Labelled photos from "NewDataset5000", an image-classification folder in CemFurkanKrc/goruntu_isleme. The possible labels are: 10kurus, 25kurus, 50kurus, 5kurus.

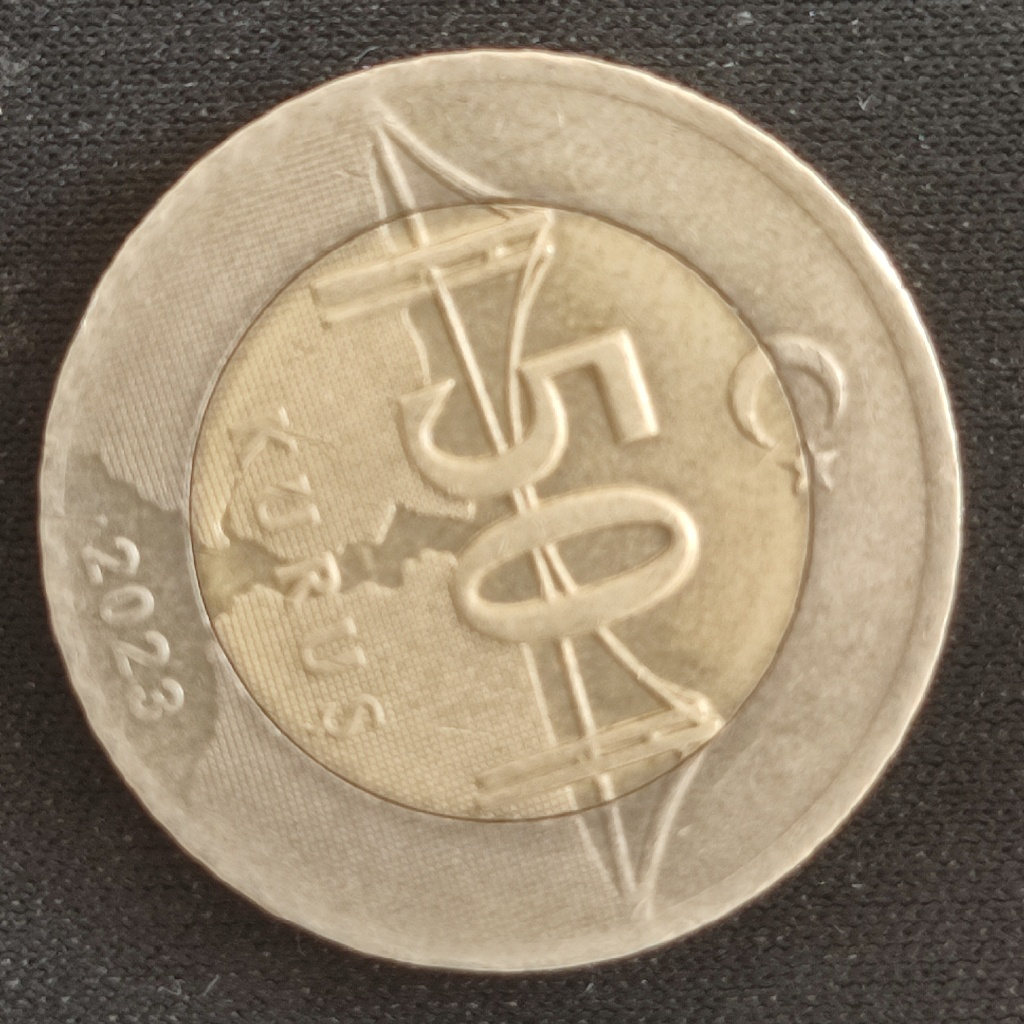
Label: 50kurus

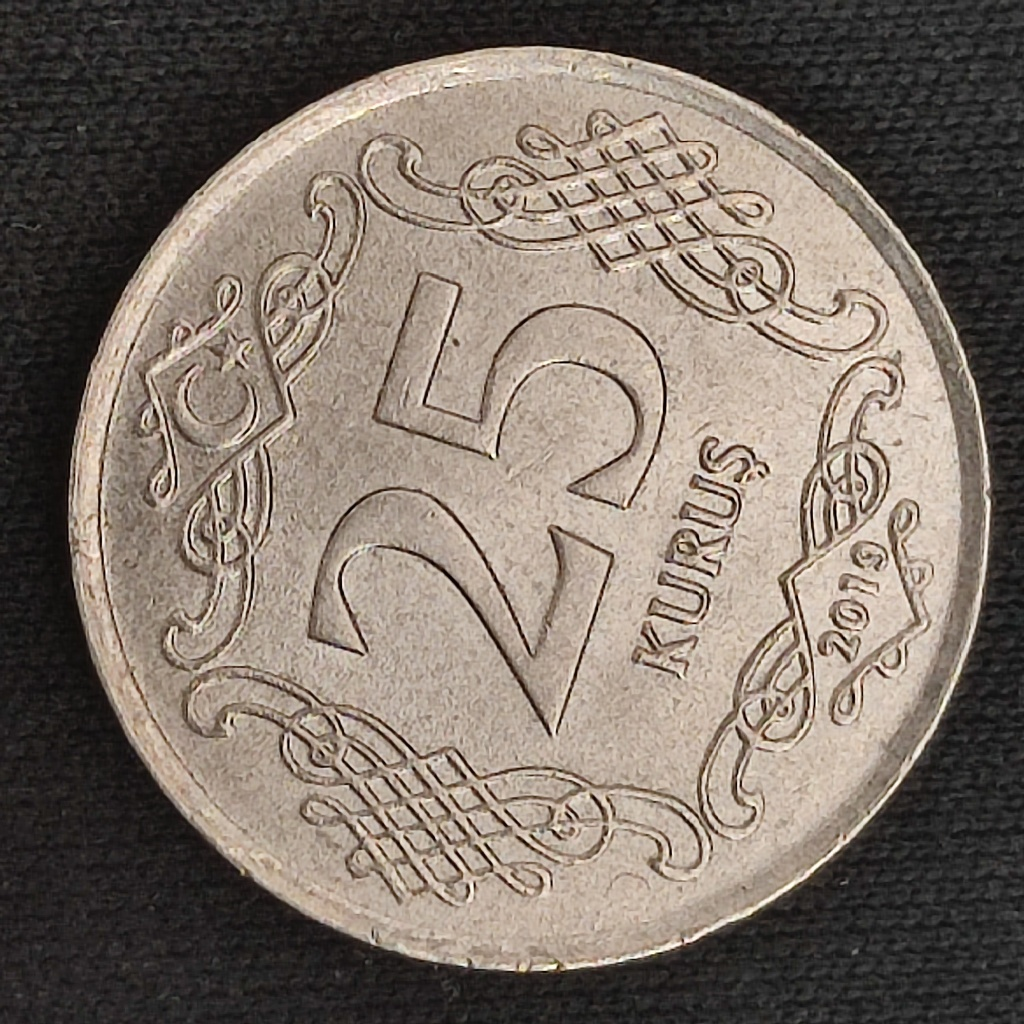
Label: 25kurus

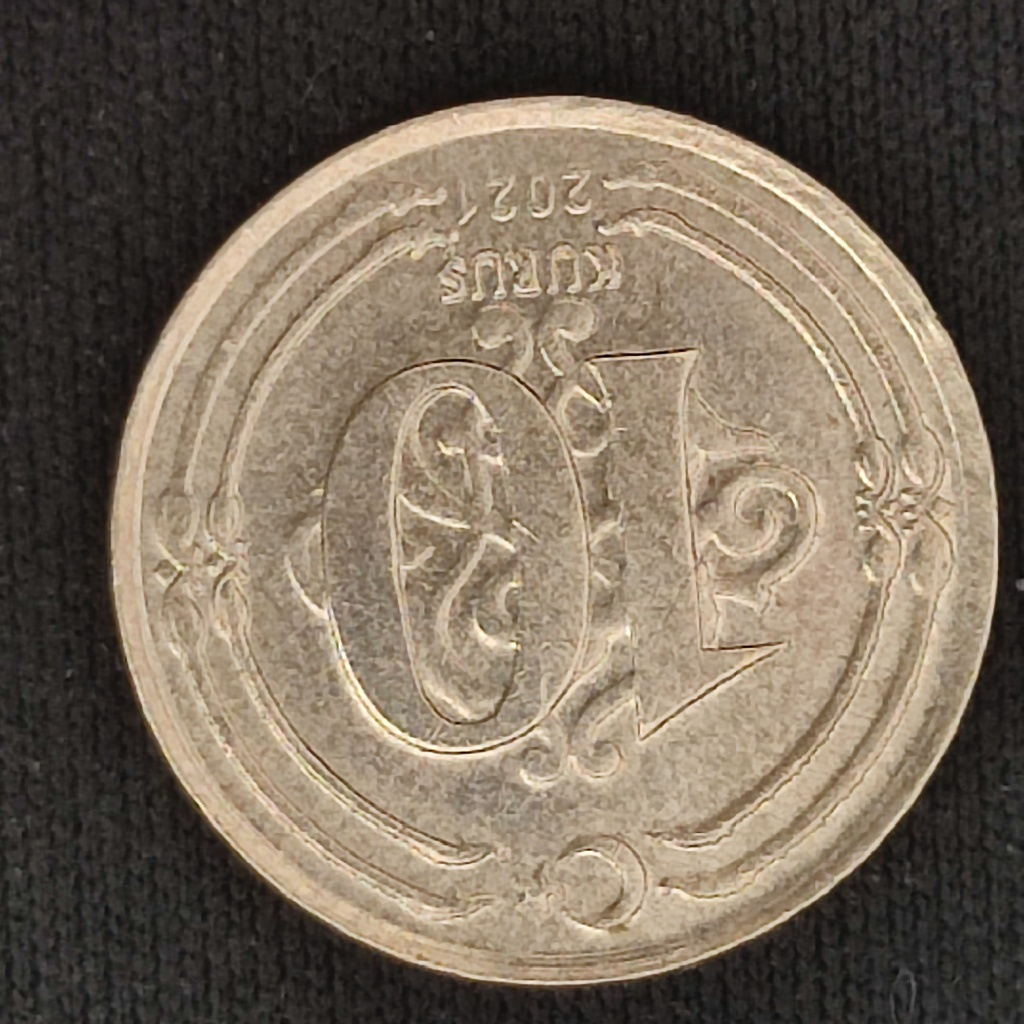
Label: 10kurus

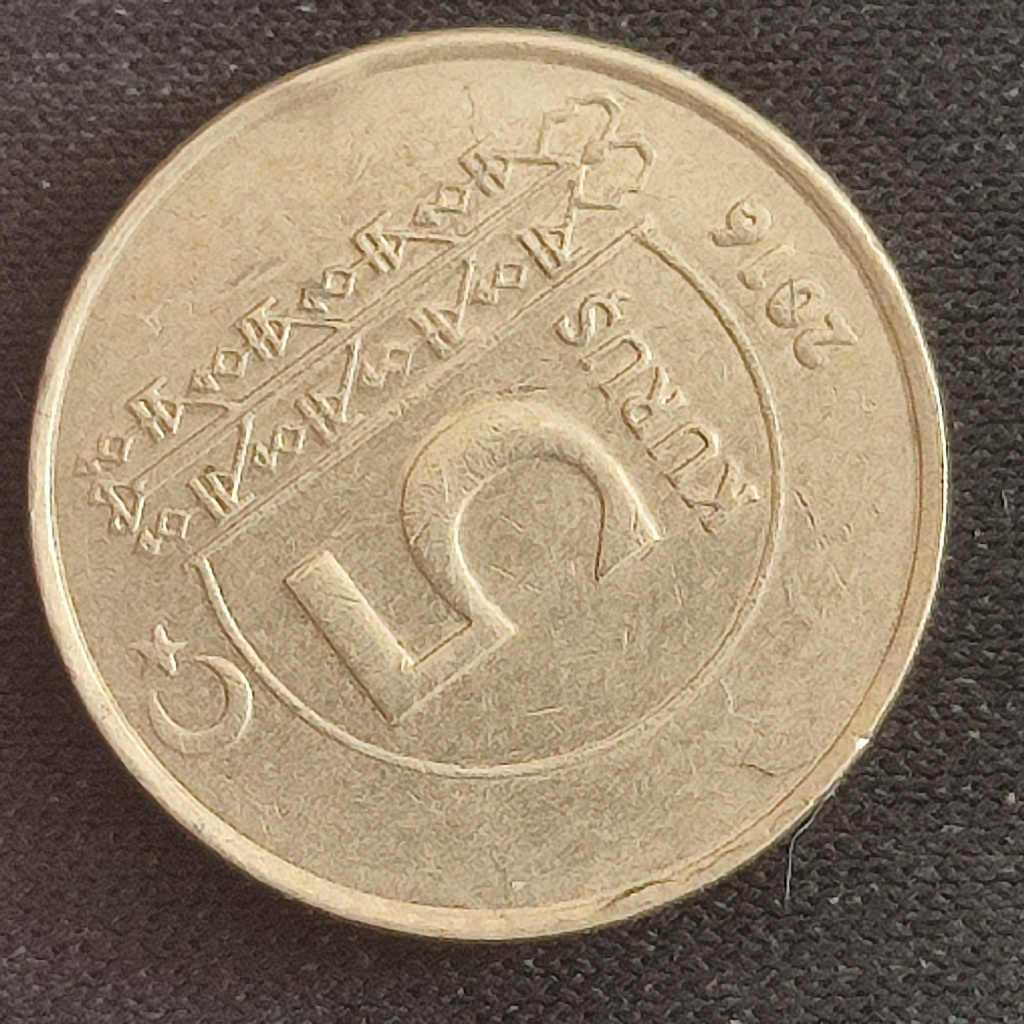
Label: 5kurus

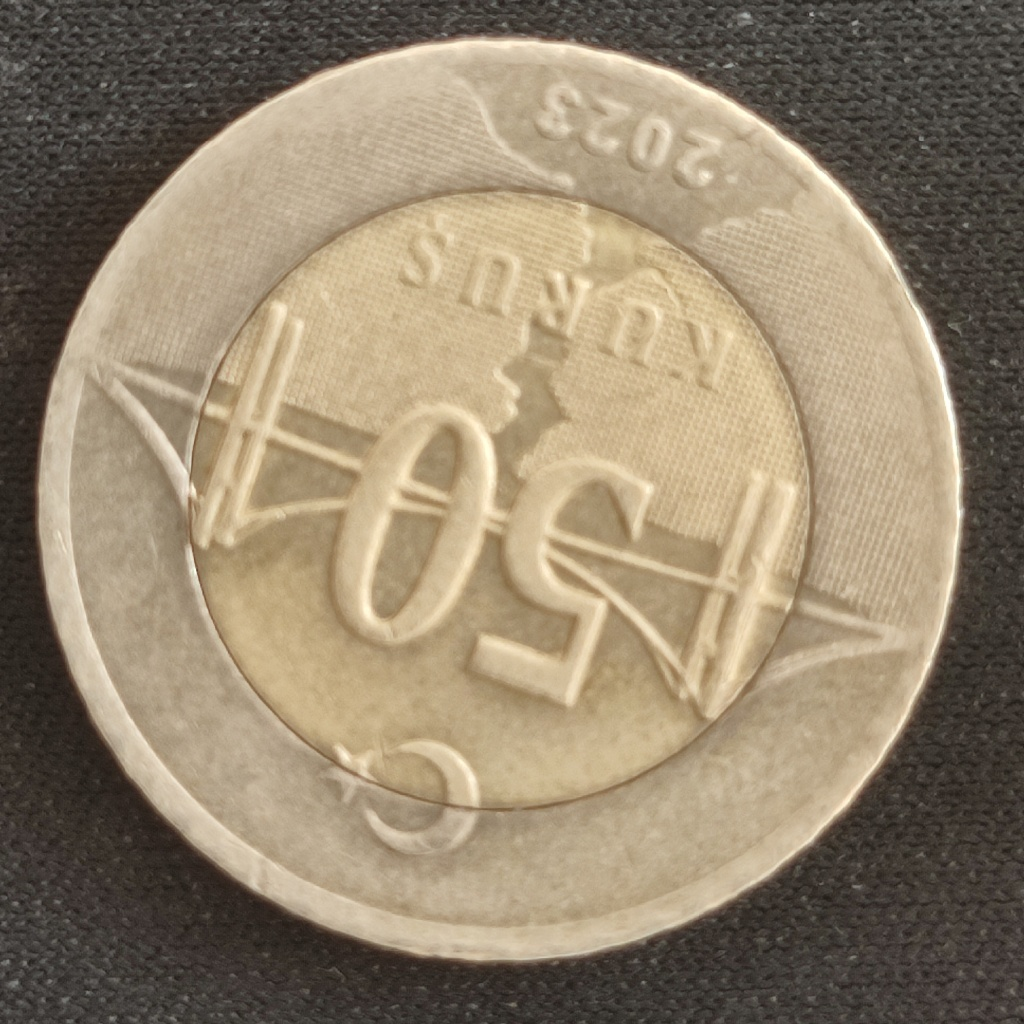
Label: 50kurus

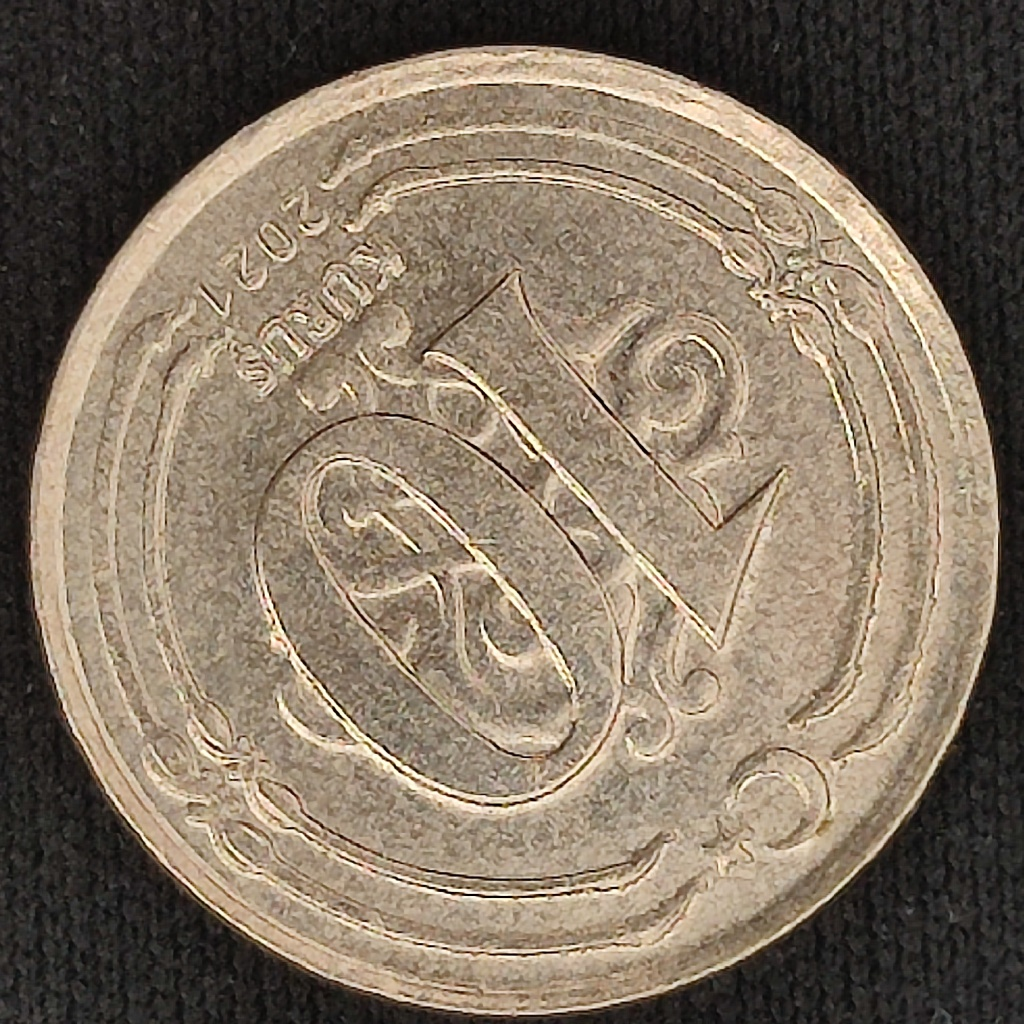
Label: 10kurus
